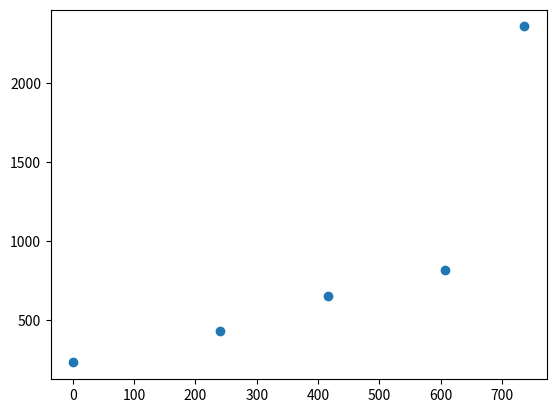

Write the Python code that produced this figure.
import matplotlib.pyplot as plt

# x = [5,7,8,7,2,17,2,9,4,11,12,9,6]
# y = [99,86,87,88,111,86,103,87,94,78,77,85,86]

x = [1,240,417,607,736]
y = [234.31,431.76,652.14,817.26,2358.96]

plt.scatter(x, y)
plt.show()